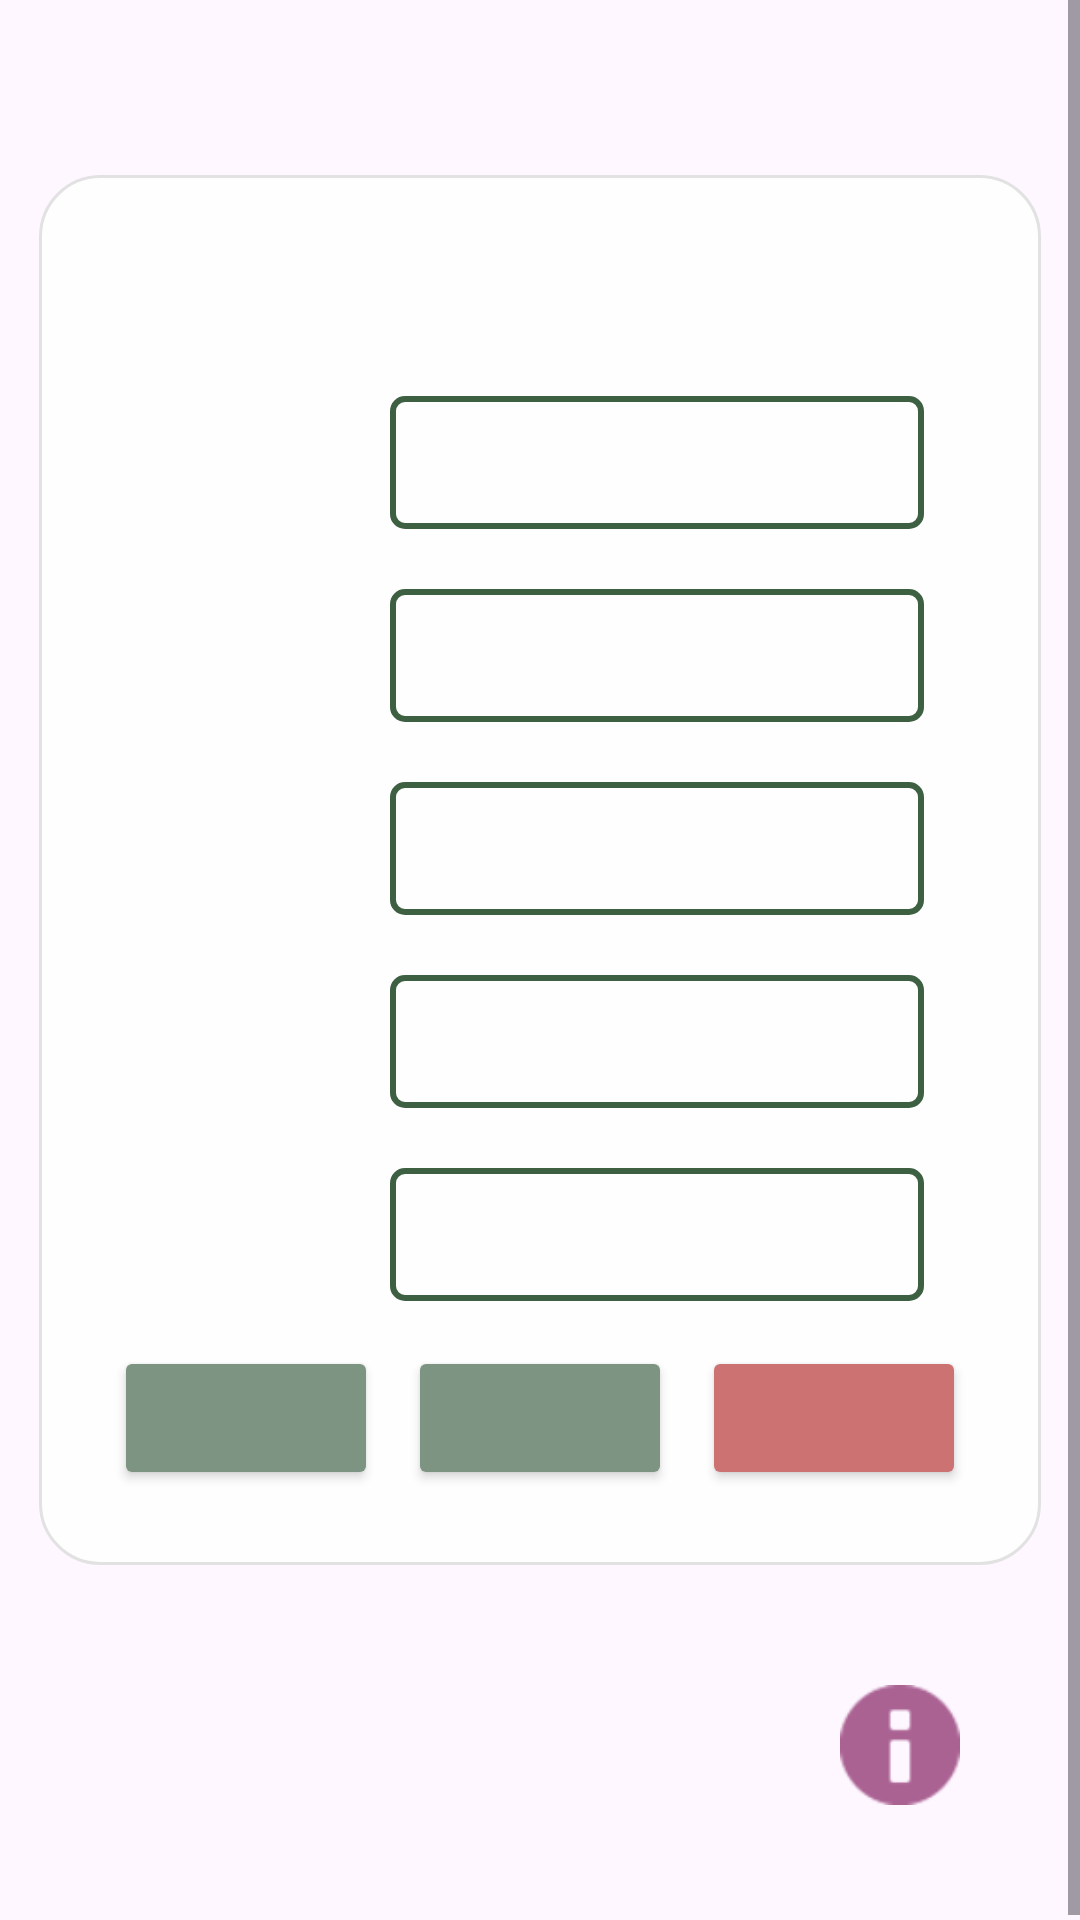

The Android layout XML behind this screen, and the referenced resources:
<!-- AndroidManifest.xml: application theme Theme.SerwoDemoBoniatoTech -->
<!-- res/layout/registro_usuarios.xml -->
<?xml version="1.0" encoding="utf-8"?>
<ScrollView xmlns:android="http://schemas.android.com/apk/res/android"
    xmlns:app="http://schemas.android.com/apk/res-auto"
    xmlns:tools="http://schemas.android.com/tools"
    android:id="@+id/RegistroUsuarios"
    android:layout_width="match_parent"
    android:layout_height="match_parent"
    android:layout_margin="10dp"
    android:background="@drawable/fondo7">

    <LinearLayout
        android:layout_width="match_parent"
        android:layout_height="wrap_content"
        android:layout_gravity="center"
        android:gravity="center"
        android:orientation="vertical">


            <LinearLayout
                android:layout_marginTop="60dp"
                android:layout_width="wrap_content"
                android:layout_height="wrap_content"
                android:layout_gravity="center"
                android:background="@drawable/rounded_layout_background"
                android:orientation="vertical"
                android:padding="20dp"
                android:alpha="0.9">

                <TextView
                    android:id="@+id/tituloRegistro"
                    android:layout_width="wrap_content"
                    android:layout_height="wrap_content"
                    android:textColor="@color/green"
                    android:textStyle="bold"
                    android:layout_gravity="center"
                    android:textSize="25dp"
                    android:layout_marginBottom="10dp"/>
                <TableLayout
                    android:layout_width="match_parent"
                    android:layout_height="wrap_content">
                    <TableRow
                        android:layout_margin="10dp">
                        <TextView
                            android:id="@+id/labelName"
                            android:layout_width="62dp"
                            android:layout_height="match_parent"
                            android:textColor="@color/green"
                            android:textStyle="bold" />

                        <EditText
                            android:layout_marginLeft="20dp"
                            android:layout_width="178dp"
                            android:layout_height="wrap_content"
                            android:background="@drawable/edit_text_with_green_border"
                            android:textColor="@color/black" />
                    </TableRow>
                    <TableRow
                        android:layout_margin="10dp">
                        <TextView
                            android:id="@+id/labelAddress"
                            android:layout_width="62dp"
                            android:layout_height="match_parent"
                            android:textColor="@color/green"
                            android:textStyle="bold" />

                        <EditText
                            android:layout_marginLeft="20dp"
                            android:layout_width="100dp"
                            android:layout_height="wrap_content"
                            android:background="@drawable/edit_text_with_green_border"
                            android:textColor="@color/black" />
                    </TableRow>
                    <TableRow
                        android:layout_margin="10dp">
                        <TextView
                            android:id="@+id/labelAddressKey"
                            android:layout_width="62dp"
                            android:layout_height="match_parent"
                            android:textColor="@color/green"
                            android:textStyle="bold" />

                        <EditText
                            android:layout_marginLeft="20dp"
                            android:layout_width="100dp"
                            android:layout_height="wrap_content"
                            android:background="@drawable/edit_text_with_green_border"
                            android:textColor="@color/black" />
                    </TableRow>
                    <TableRow
                        android:layout_margin="10dp">
                        <TextView
                            android:id="@+id/labelPassword"
                            android:layout_width="67dp"
                            android:layout_height="match_parent"
                            android:textColor="@color/green"
                            android:textStyle="bold" />

                        <EditText
                            android:layout_marginLeft="20dp"
                            android:layout_width="100dp"
                            android:layout_height="wrap_content"
                            android:background="@drawable/edit_text_with_green_border"
                            android:textColor="@color/black" />
                    </TableRow>
                    <TableRow
                        android:layout_margin="10dp">
                        <TextView
                            android:id="@+id/labelConfirmPassword"
                            android:layout_width="62dp"
                            android:layout_height="match_parent"
                            android:textColor="@color/green"
                            android:textStyle="bold" />

                        <EditText
                            android:layout_marginLeft="20dp"
                            android:layout_width="100dp"
                            android:layout_height="wrap_content"
                            android:background="@drawable/edit_text_with_green_border"
                            android:textColor="@color/black" />
                    </TableRow>
                </TableLayout>
                <LinearLayout
                    android:layout_width="wrap_content"
                    android:layout_height="wrap_content"
                    android:orientation="horizontal">
                    <Button
                        android:id="@+id/botonRegistrar"
                        android:layout_margin="5dp"
                        android:layout_width="wrap_content"
                        android:layout_height="wrap_content"
                        android:layout_gravity="center"
                        android:backgroundTint="@color/mediumGreen"
                        android:textColor="@color/white"
                        android:textStyle="bold"
                        app:cornerRadius="1dp" />

                    <Button
                        android:id="@+id/botonBorrar"
                        android:layout_margin="5dp"
                        android:layout_width="wrap_content"
                        android:layout_height="wrap_content"
                        android:layout_gravity="center"
                        android:backgroundTint="@color/mediumGreen"
                        android:textColor="@color/white"
                        android:textStyle="bold"
                        app:cornerRadius="1dp" />

                    <Button
                        android:layout_margin="5dp"
                        android:id="@+id/botonVueltaMenu"
                        android:layout_width="wrap_content"
                        android:layout_height="wrap_content"
                        android:layout_gravity="center"
                        android:backgroundTint="@color/lightRed"
                        android:textColor="@color/white"
                        android:textStyle="bold"
                        app:cornerRadius="1dp" />
                </LinearLayout>
            </LinearLayout>
        <ImageButton
            android:id="@+id/botonInfo"
            android:layout_width="60dp"
            android:layout_height="60dp"
            android:layout_gravity="end"
            android:layout_margin="30dp"
            android:background="@drawable/round_button_background"
            android:padding="10dp"
            android:scaleType="fitCenter"
            app:tint="@color/purple"
            app:srcCompat="@android:drawable/ic_dialog_info" />
    </LinearLayout>
</ScrollView>
<!-- resources referenced by this layout -->
<resources>
  <color name="black">#FF000000</color>
  <color name="green">#28502e</color>
  <color name="lightRed">#c86464</color>
  <color name="mediumGreen">#6e8973</color>
  <color name="purple">#aa6293</color>
  <color name="white">#FFFFFFFF</color>
  <!-- drawable edit_text_with_green_border (drawable) -->
  <?xml version="1.0" encoding="utf-8"?>
  <shape xmlns:android="http://schemas.android.com/apk/res/android"
      android:shape="rectangle">
  
      <solid android:color="@android:color/white" />
  
      <stroke
          android:width="2dp"
          android:color="@color/green" />
  
      <corners android:radius="4dp" />
  
      <padding
          android:left="10dp"
          android:top="10dp"
          android:right="10dp"
          android:bottom="10dp" />
  
  </shape>
  <!-- drawable rounded_layout_background (drawable) -->
  <?xml version="1.0" encoding="utf-8"?>
  <shape xmlns:android="http://schemas.android.com/apk/res/android"
      android:shape="rectangle">
      
      <solid android:color="@color/white" />
      
      
      <corners android:radius="20dp" />
      
      
      <stroke
          android:width="1dp"
          android:color="#E0E0E0" />
  </shape>
  <style name="Theme.SerwoDemoBoniatoTech" parent="Base.Theme.SerwoDemoBoniatoTech" />
  <style name="Base.Theme.SerwoDemoBoniatoTech" parent="Theme.Material3.DayNight.NoActionBar">
          
          
      </style>
</resources>
